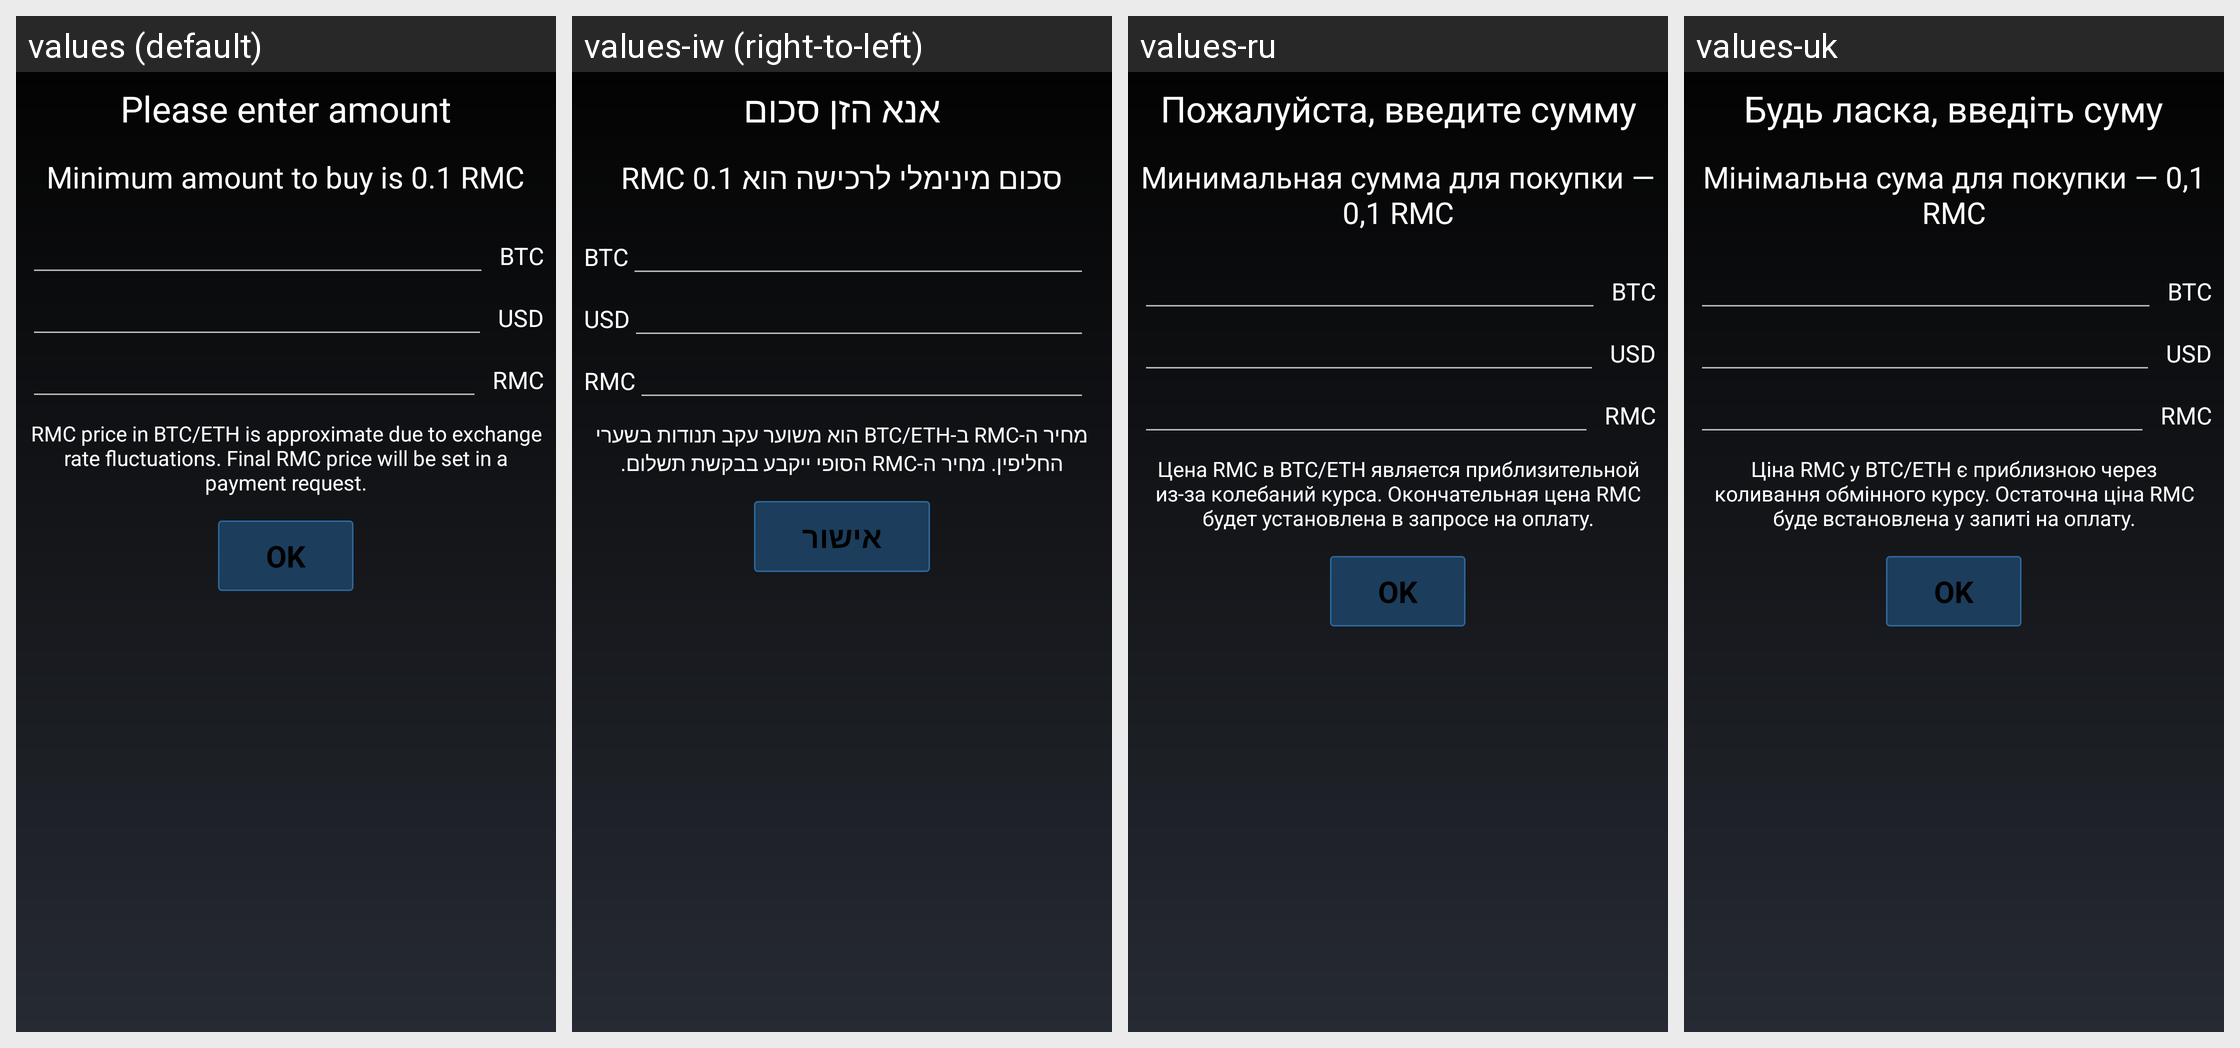

This grid shows one Android layout under several languages. Give, for every string resource on the screen, its name, the default text and each shown locale's text.
Android screen res/layout/fragment_rmc_btc_amount.xml rendered under 4 locales, left to right: values (default), values-iw (right-to-left), values-ru, values-uk. Device: Nexus 5 (rendered at 1080×1920; each locale shown at half size, 540×960, under a caption strip naming it); theme MyceliumModern.
Other locales in the repository, not shown: values-az, values-bg, values-cs, values-da, values-de, values-el, values-es, values-fil, values-fr, values-in, values-it, values-ja, values-ko, values-nl, values-pl, values-pt, values-ro, values-sk, values-sl, values-sq, values-sv, values-tr, values-vi, values-zh, values-zh-rTW.
Strings drawn on this screen, with the default value and each locale's value (text and hints the layout hard-codes, and strings that could not be matched under every locale, appear in the picture but are not listed):

rmc_please_enter_amount
  values: Please enter amount
  values-iw: אנא הזן סכום
  values-ru: Пожалуйста, введите сумму
  values-uk: Будь ласка, введіть суму

rmc_minimum_amount_to_buy_is_0_1_rmc
  values: Minimum amount to buy is 0.1 RMC
  values-iw: סכום מינימלי לרכישה הוא 0.1 RMC
  values-ru: Минимальная сумма для покупки — 0,1 RMC
  values-uk: Мінімальна сума для покупки — 0,1 RMC

rmc_price_fluctations
  values: RMC price in BTC/ETH is approximate due to exchange rate fluctuations. Final RMC price will be set in a payment request.
  values-iw: מחיר ה-RMC ב-BTC/ETH הוא משוער עקב תנודות בשערי החליפין. מחיר ה-RMC הסופי ייקבע בבקשת תשלום.
  values-ru: Цена RMC в BTC/ETH является приблизительной из-за колебаний курса. Окончательная цена RMC будет установлена в запросе на оплату.
  values-uk: Ціна RMC у BTC/ETH є приблизною через коливання обмінного курсу. Остаточна ціна RMC буде встановлена у запиті на оплату.

button_ok
  values: OK
  values-iw: אישור
  values-ru: OK
  values-uk: OK
